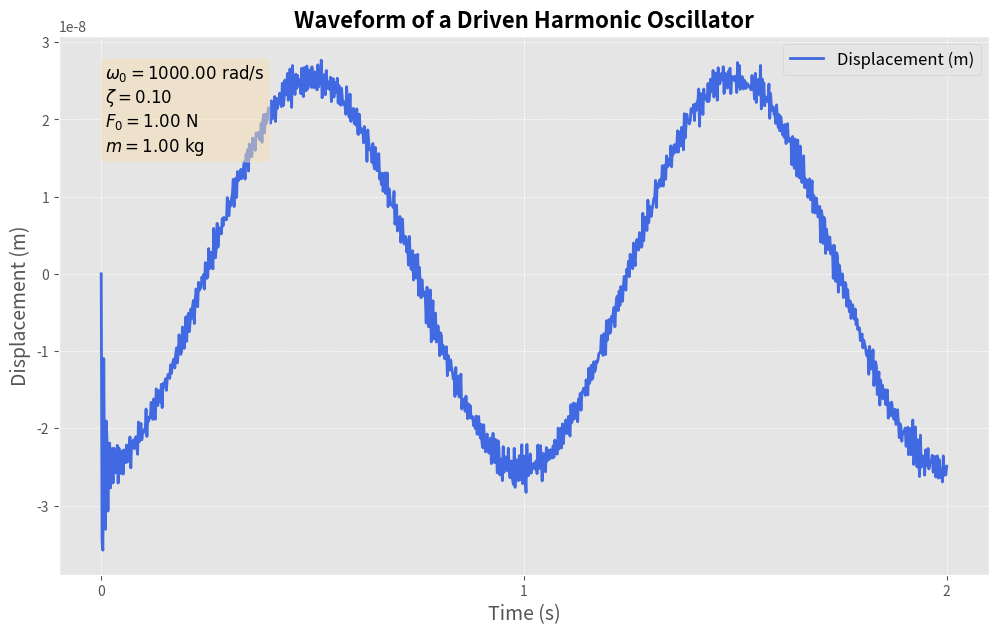

Write Python code to recreate this figure.
import numpy as np
from scipy.integrate import solve_ivp
import matplotlib.pyplot as plt
from matplotlib.ticker import MaxNLocator

# Improved plot style
plt.style.use('ggplot')

# Parameters
omega_0 = 1000  # Natural frequency (rad/s), assuming equal to driving frequency for resonance
zeta = 0.1  # Damping ratio
F_0 = 1  # Amplitude of external force (N)
m = 1  # Mass (kg)
omega = 1000 * 2 * np.pi  # Driving frequency (rad/s)

# Equations of motion
def equations_of_motion(t, y):
    x, v = y  # Displacement and velocity
    dxdt = v
    dvdt = F_0/m * np.cos(omega * t) - 2 * zeta * omega_0 * v - omega_0**2 * x
    return [dxdt, dvdt]

# Initial conditions: x(0) = 0, v(0) = 0
y0 = [0, 0]

# Time span for the solution
t_span = (0, 2)  # 2 seconds for a detailed plot
t_eval = np.linspace(*t_span, 1000)  # Time points where the solution is computed

# Solve the differential equation
sol = solve_ivp(equations_of_motion, t_span, y0, t_eval=t_eval)

# Enhanced plotting
fig, ax = plt.subplots(figsize=(12, 7))

ax.plot(sol.t, sol.y[0], label='Displacement (m)', linewidth=2, color='royalblue')
ax.set_xlabel('Time (s)', fontsize=14)
ax.set_ylabel('Displacement (m)', fontsize=14)
ax.set_title('Waveform of a Driven Harmonic Oscillator', fontsize=16, fontweight='bold')
ax.legend(fontsize=12)
ax.grid(True, which='both', linestyle='--', linewidth=0.5)
ax.xaxis.set_major_locator(MaxNLocator(integer=True))

# Adding annotations for key parameters
textstr = '\n'.join((
    r'$\omega_0=%.2f\ \mathrm{rad/s}$' % (omega_0, ),
    r'$\zeta=%.2f$' % (zeta, ),
    r'$F_0=%.2f\ \mathrm{N}$' % (F_0, ),
    r'$m=%.2f\ \mathrm{kg}$' % (m, )))
props = dict(boxstyle='round', facecolor='wheat', alpha=0.5)
ax.text(0.05, 0.95, textstr, transform=ax.transAxes, fontsize=12,
        verticalalignment='top', bbox=props)

plt.show()
